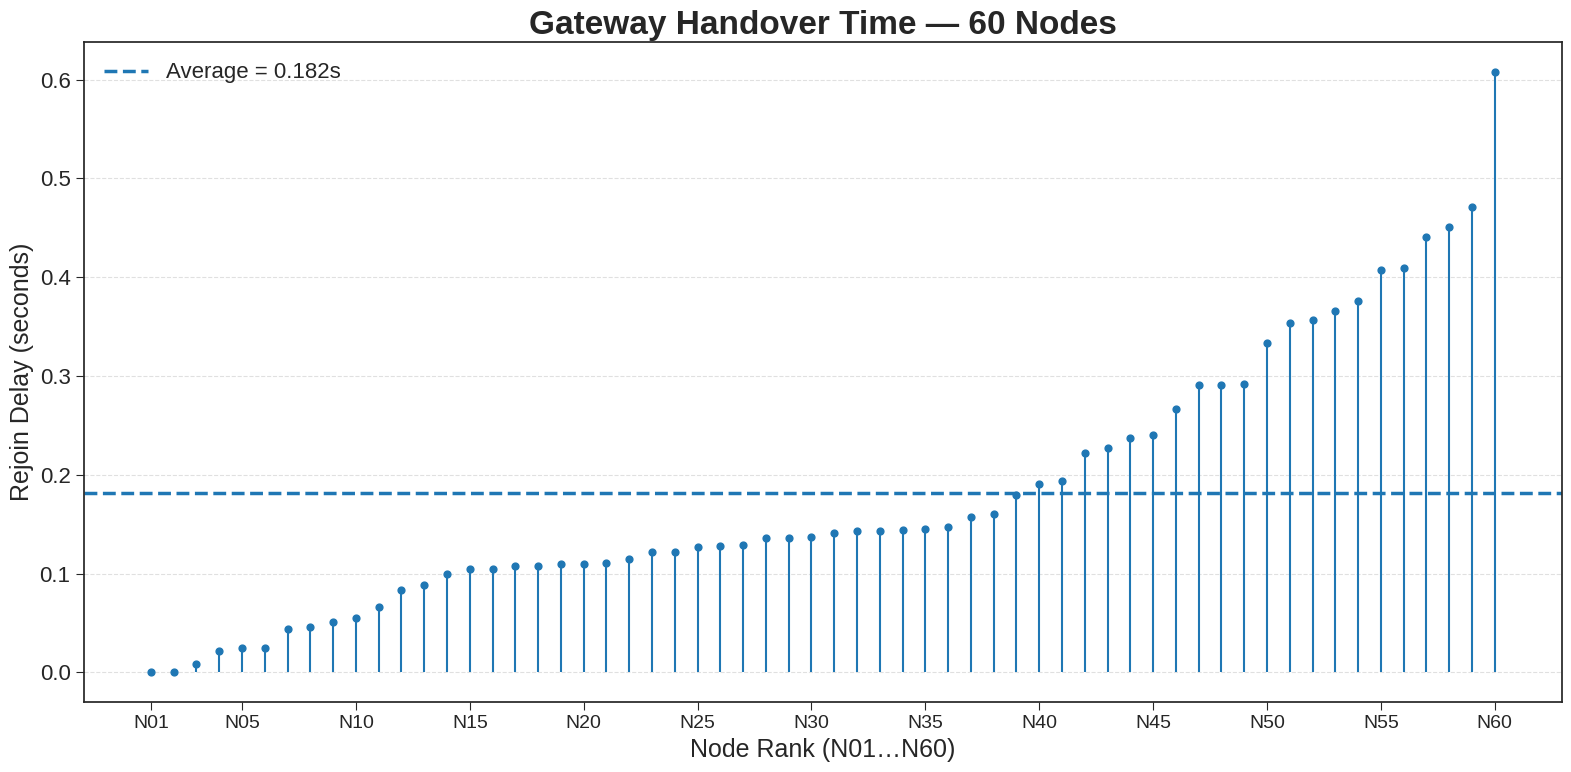

The matplotlib source for this figure:
import pandas as pd
import matplotlib.pyplot as plt
import numpy as np

# Configuration
TIMEOUT_VALUE_SECONDS = 1.24415

# Raw Data
# 1) NODE_LEFT events (60 entries)
left_data = {
    'timestamp': [
        '2025-08-21T14:53:44.654873','2025-08-21T14:53:45.325979','2025-08-21T14:53:45.340823',
        '2025-08-21T14:53:45.537942','2025-08-21T14:53:45.603825','2025-08-21T14:53:45.823399',
        '2025-08-21T14:53:46.292894','2025-08-21T14:53:46.524820','2025-08-21T14:53:46.601026',
        '2025-08-21T14:53:47.011536','2025-08-21T14:53:47.263947','2025-08-21T14:53:47.264230',
        '2025-08-21T14:53:47.543117','2025-08-21T14:53:47.543324','2025-08-21T14:53:47.543450',
        '2025-08-21T14:53:47.850723','2025-08-21T14:53:48.009883','2025-08-21T14:53:48.539005',
        '2025-08-21T14:53:48.553890','2025-08-21T14:53:48.637520','2025-08-21T14:53:48.746105',
        '2025-08-21T14:53:48.814845','2025-08-21T14:53:49.003852','2025-08-21T14:53:49.014889',
        '2025-08-21T14:53:49.260915','2025-08-21T14:53:49.270831','2025-08-21T14:53:49.273893',
        '2025-08-21T14:53:49.552855','2025-08-21T14:53:49.761884','2025-08-21T14:53:49.995058',
        '2025-08-21T14:53:50.018887','2025-08-21T14:53:50.057033','2025-08-21T14:53:50.057284',
        '2025-08-21T14:53:50.070694','2025-08-21T14:53:50.272995','2025-08-21T14:53:50.528864',
        '2025-08-21T14:53:50.529178','2025-08-21T14:53:50.561151','2025-08-21T14:53:50.581902',
        '2025-08-21T14:53:50.582744','2025-08-21T14:53:50.589925','2025-08-21T14:53:50.739651',
        '2025-08-21T14:53:50.739850','2025-08-21T14:53:50.783749','2025-08-21T14:53:51.032282',
        '2025-08-21T14:53:51.033867','2025-08-21T14:53:51.058867','2025-08-21T14:53:51.069008',
        '2025-08-21T14:53:51.088841','2025-08-21T14:53:51.224630','2025-08-21T14:53:51.290246',
        '2025-08-21T14:53:51.544973','2025-08-21T14:53:51.590145','2025-08-21T14:53:51.595964',
        '2025-08-21T14:53:51.596939','2025-08-21T14:53:51.814118','2025-08-21T14:53:51.848884',
        '2025-08-21T14:53:52.020956','2025-08-21T14:53:52.564016','2025-08-21T14:53:52.818025'
    ],
    'node_address': [
        '0x3879F53E18494531','0x4A4698749A3DF602','0x93B9409637347BA4','0xB459710B9A8D5037',
        '0x3EFC6553DEE09DD1','0x151148302FD6F5A2','0x6CE02E64CFA45053','0xED02BE5529D07C34',
        '0xC82CA0F38D2A15E9','0x150E3BE9B7C78815','0x0314C3596BF55EB0','0xC48AACFD77448F11',
        '0x55DA7FF0F238A844','0xA95D8A2DF55E6C44','0xE26E0464A4FE9291','0x7AA3DC93896A316C',
        '0x8C3BDCC588440DCA','0xF32E9A8AD1330DAA','0xBB3EB8601B7E9133','0x42ADEC8748A3212B',
        '0x44E5B4534F8DBC91','0xA8AA71AD0EECCFEA','0xDC878301DB6B0590','0xFB986FD3DFD36E63',
        '0xB7B971F84F29BAE7','0xD7594C7965872E3B','0x7E98AD7EB9DDF59E','0x663CFC5276CFCEAB',
        '0x3EF06E4B72E98CCD','0xCD9FC2F10292D689','0x554EC897971DCF18','0x170A5A45AE7877A0',
        '0x377F90EF6D2719F0','0x15D5017AA3800F1E','0xAD89E8BD0C51208E','0x0AB87C44C20B0149',
        '0xC5050714D7852A85','0x9AB59A717BC7F74D','0x34CC9F023F7278AC','0x70F6661004F7ACD8',
        '0x040877A02041BD1D','0x9579960F203ADE95','0xBEBAD533DADE0490','0x4A59DBDDD9A34F45',
        '0x35CE7BC91E0F3535','0x17D0F99D09B254CD','0x038C701874C52B20','0xDF773BB80AF0C2F9',
        '0x13D398E530317D6F','0xFDB6CC02C854CF1E','0x57459F680F660A9F','0x44B408F1766E0BF5',
        '0xC4FAE708729C9496','0xC063EDB67C4CCA58','0xDBD14A8C2AB0CE32','0xDCE0471FD437E359',
        '0xC8B80BC5F6082B14','0x613FD651ED0CEF84','0x0C9A20E2E5E6F54C','0x588D2578218A459B'
    ]
}

# 2) NODE_JOINED events (60 entries)
joined_data = {
    'timestamp': [
        '2025-08-21T14:53:43.677337','2025-08-21T14:53:44.218255','2025-08-21T14:53:44.240116',
        '2025-08-21T14:53:44.348347','2025-08-21T14:53:44.467235','2025-08-21T14:53:44.684185',
        '2025-08-21T14:53:45.192125','2025-08-21T14:53:45.332040','2025-08-21T14:53:45.733271',
        '2025-08-21T14:53:45.877676','2025-08-21T14:53:46.108132','2025-08-21T14:53:46.177173',
        '2025-08-21T14:53:46.404188','2025-08-21T14:53:46.479177','2025-08-21T14:53:46.631186',
        '2025-08-21T14:53:46.750323','2025-08-21T14:53:47.237297','2025-08-21T14:53:47.355994',
        '2025-08-21T14:53:47.431200','2025-08-21T14:53:47.615023','2025-08-21T14:53:47.670129',
        '2025-08-21T14:53:47.692142','2025-08-21T14:53:47.885208','2025-08-21T14:53:47.907111',
        '2025-08-21T14:53:48.124113','2025-08-21T14:53:48.317986','2025-08-21T14:53:48.395098',
        '2025-08-21T14:53:48.665157','2025-08-21T14:53:48.816005','2025-08-21T14:53:48.836995',
        '2025-08-21T14:53:48.870965','2025-08-21T14:53:48.892041','2025-08-21T14:53:48.958180',
        '2025-08-21T14:53:48.968088','2025-08-21T14:53:49.151063','2025-08-21T14:53:49.346985',
        '2025-08-21T14:53:49.389983','2025-08-21T14:53:49.400111','2025-08-21T14:53:49.412012',
        '2025-08-21T14:53:49.422006','2025-08-21T14:53:49.561969','2025-08-21T14:53:49.616980',
        '2025-08-21T14:53:49.648968','2025-08-21T14:53:49.670992','2025-08-21T14:53:49.810963',
        '2025-08-21T14:53:49.897965','2025-08-21T14:53:50.081965','2025-08-21T14:53:50.190153',
        '2025-08-21T14:53:50.234160','2025-08-21T14:53:50.255181','2025-08-21T14:53:50.272126',
        '2025-08-21T14:53:50.461149','2025-08-21T14:53:50.578956','2025-08-21T14:53:50.644010',
        '2025-08-21T14:53:50.699045','2025-08-21T14:53:50.753281','2025-08-21T14:53:50.845216',
        '2025-08-21T14:53:50.904965','2025-08-21T14:53:51.565036','2025-08-21T14:53:51.927379'
    ],
    'node_address': [
        '0x3879F53E18494531','0x4A4698749A3DF602','0x93B9409637347BA4','0xB459710B9A8D5037',
        '0x3EFC6553DEE09DD1','0x151148302FD6F5A2','0x6CE02E64CFA45053','0xED02BE5529D07C34',
        '0xC82CA0F38D2A15E9','0x150E3BE9B7C78815','0x0314C3596BF55EB0','0xC48AACFD77448F11',
        '0xA95D8A2DF55E6C44','0xE26E0464A4FE9291','0x7AA3DC93896A316C','0x55DA7FF0F238A844',
        '0x8C3BDCC588440DCA','0xBB3EB8601B7E9133','0xF32E9A8AD1330DAA','0x42ADEC8748A3212B',
        '0xA8AA71AD0EECCFEA','0x44E5B4534F8DBC91','0xFB986FD3DFD36E63','0xDC878301DB6B0590',
        '0xB7B971F84F29BAE7','0xD7594C7965872E3B','0x7E98AD7EB9DDF59E','0x663CFC5276CFCEAB',
        '0x15D5017AA3800F1E','0x170A5A45AE7877A0','0x3EF06E4B72E98CCD','0xCD9FC2F10292D689',
        '0x377F90EF6D2719F0','0x554EC897971DCF18','0xAD89E8BD0C51208E','0x70F6661004F7ACD8',
        '0x040877A02041BD1D','0x9AB59A717BC7F74D','0x0AB87C44C20B0149','0xC5050714D7852A85',
        '0xBEBAD533DADE0490','0x9579960F203ADE95','0x4A59DBDDD9A34F45','0x34CC9F023F7278AC',
        '0x17D0F99D09B254CD','0x35CE7BC91E0F3535','0x13D398E530317D6F','0x57459F680F660A9F',
        '0xDF773BB80AF0C2F9','0x038C701874C52B20','0xFDB6CC02C854CF1E','0x44B408F1766E0BF5',
        '0xC063EDB67C4CCA58','0xDBD14A8C2AB0CE32','0xDCE0471FD437E359','0xC4FAE708729C9496',
        '0xC8B80BC5F6082B14','0x613FD651ED0CEF84','0x588D2578218A459B','0x0C9A20E2E5E6F54C'
    ]
}

# Data Processing
df_left_raw = pd.DataFrame(left_data)
df_join_raw = pd.DataFrame(joined_data)

df_left_raw["timestamp"] = pd.to_datetime(df_left_raw["timestamp"])
df_join_raw["timestamp"] = pd.to_datetime(df_join_raw["timestamp"])

# De-duplicate to keep the first event for each node
df_join = df_join_raw.sort_values("timestamp").drop_duplicates(subset="node_address", keep="first").reset_index(drop=True)
df_left = df_left_raw.sort_values("timestamp").drop_duplicates(subset="node_address", keep="first").reset_index(drop=True)

# Matching and Calculation
# Find common addresses in both datasets
join_set = set(df_join["node_address"])
left_set = set(df_left["node_address"])
common_addrs = sorted(list(join_set & left_set))

# Calculate adjusted left time
TIMEOUT_DELTA = pd.to_timedelta(TIMEOUT_VALUE_SECONDS, unit='s')
df_left["adjusted_left_time"] = df_left["timestamp"] - TIMEOUT_DELTA

# Filter for common addresses before merging
df_join_m = df_join[df_join["node_address"].isin(common_addrs)]
df_left_m = df_left[df_left["node_address"].isin(common_addrs)]

# Merge the two dataframes
merged = pd.merge(
    df_left_m[["node_address", "timestamp", "adjusted_left_time"]],
    df_join_m[["node_address", "timestamp"]],
    on="node_address",
    suffixes=("_left", "_joined"),
)
if merged.empty:
    raise RuntimeError("No matching addresses found after filtering.")

# Calculate the final time difference
merged["final_difference"] = merged["timestamp_joined"] - merged["adjusted_left_time"]

result = merged[["node_address", "timestamp_left", "adjusted_left_time", "timestamp_joined", "final_difference"]].copy()
result = result.rename(columns={
    "timestamp_left": "Original_Left_Time",
    "adjusted_left_time": f"Adjusted_Left_Time (-{TIMEOUT_VALUE_SECONDS:.5f}s)",
    "timestamp_joined": "Rejoined_Time",
    "final_difference": "Final_Time_Difference",
})

# Calculate difference in seconds and clip negative values
result["diff_seconds_raw"] = result["Final_Time_Difference"].dt.total_seconds()
result["diff_seconds"] = result["diff_seconds_raw"].clip(lower=0.0)

# Save rows with negative differences for inspection
neg_rows = result[result["diff_seconds_raw"] < 0].copy()
if not neg_rows.empty:
    neg_rows.to_csv("gateway_handover_60nodes_negative_rows.csv", index=False)
    print(f"Found {len(neg_rows)} negative values; saved to 'gateway_handover_60nodes_negative_rows.csv'.")

# Create ranks for plotting
result = result.sort_values("diff_seconds", kind="mergesort").reset_index(drop=True)
result["rank"] = np.arange(1, len(result) + 1)
result["rank_label"] = result["rank"].apply(lambda i: f"N{i:03d}")

# Save a rank-to-address mapping file
result[["rank_label", "node_address", "diff_seconds", "Original_Left_Time", "Rejoined_Time"]].to_csv(
    "gateway_handover_60nodes_rank_mapping.csv", index=False
)
print(f"Rank mapping saved to 'gateway_handover_60nodes_rank_mapping.csv' ({len(result)} entries)")

# Statistics
avg = result["diff_seconds"].mean()
n = len(result)
print(f"Sample Size N={n} | Average Rejoin Delay: {avg:.3f}s")

# Visualization
plt.style.use('seaborn-v0_8-ticks')
plt.rcParams.update({'font.size': 16})

x = result["rank"].values
y = result["diff_seconds"].values

plt.figure(figsize=(16, 8))
plt.vlines(x, 0, y, linewidth=1.5)
plt.scatter(x, y, s=24)

plt.axhline(avg, linestyle="--", linewidth=2.5, label=f"Average = {avg:.3f}s")

# Configure x-axis ticks
step = 5
ticks = sorted(set([1] + list(range(step, n, step)) + [n]))
plt.xticks(ticks, [f"N{i:02d}" for i in ticks], fontsize=14)

plt.title("Gateway Handover Time — 60 Nodes", fontsize=24, fontweight='bold')
plt.xlabel("Node Rank (N01…N60)", fontsize=18)
plt.ylabel("Rejoin Delay (seconds)", fontsize=18)
plt.grid(axis="y", linestyle="--", alpha=0.6)
plt.legend(loc="upper left", prop={'size': 16})
plt.tight_layout()

plt.savefig("gateway_handover_60nodes_lollipop.pdf", bbox_inches='tight')
plt.show()
